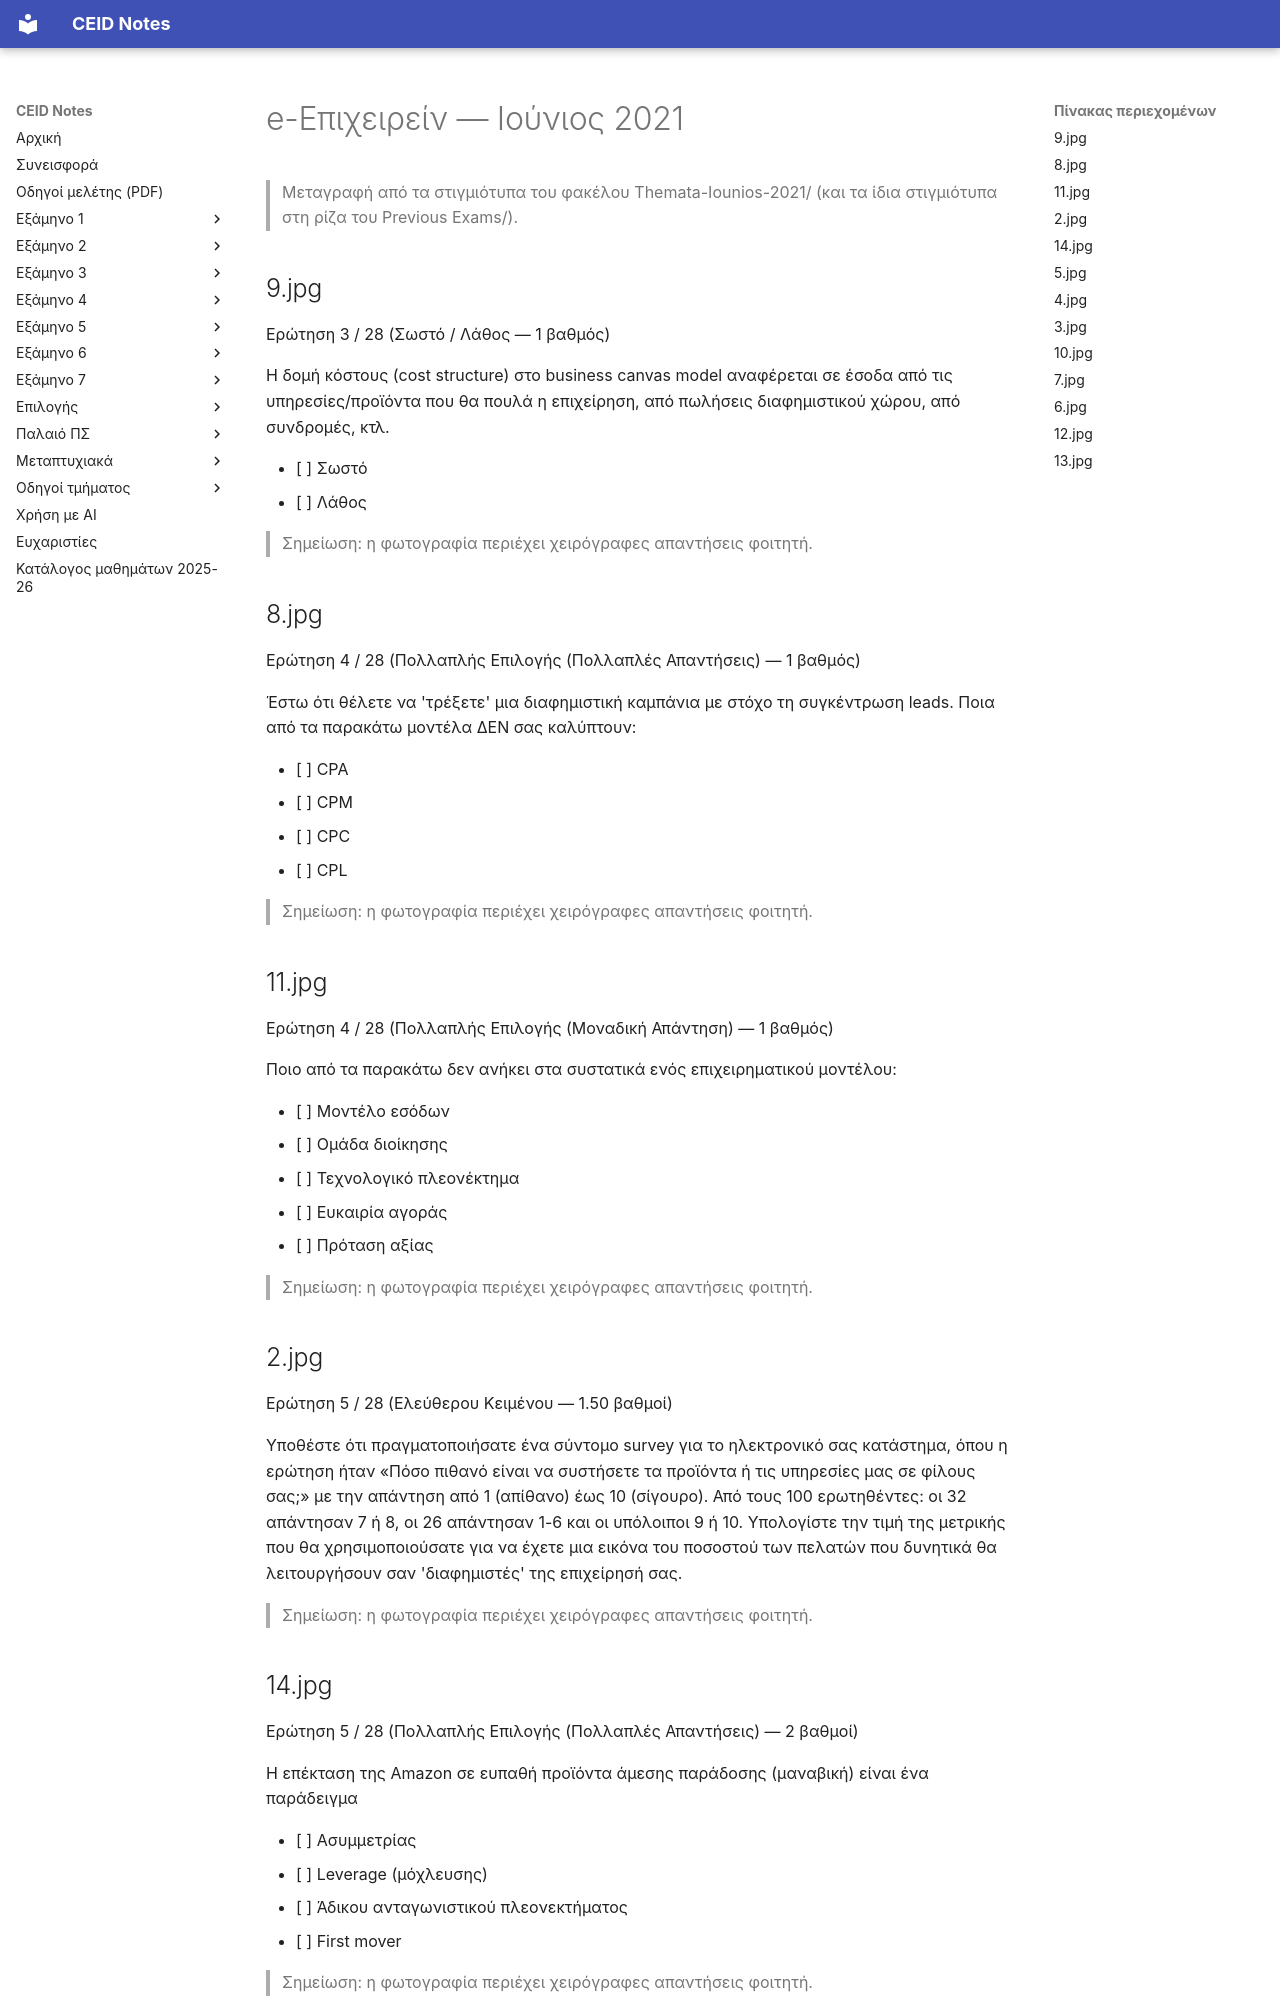

repository: kdngiorgos/ceid-notes · page: Electives (Μαθήματα Επιλογής)/Χειμερινά (Winter-Fall)/e-Επιχειρείν - CEID_ΝΕ584/Previous Exams/2021-06.html · generator: mkdocs

---
course: CEID_NE584
session: 2021-06
label: Ιούνιος 2021 — ηλεκτρονική εξέταση (28 ερωτήσεις, μερικές)
sources:
- Themata-Iounios-2021/9.jpg
- Themata-Iounios-2021/8.jpg
- Themata-Iounios-2021/11.jpg
- Themata-Iounios-2021/2.jpg
- Themata-Iounios-2021/14.jpg
- Themata-Iounios-2021/5.jpg
- Themata-Iounios-2021/4.jpg
- Themata-Iounios-2021/3.jpg
- Themata-Iounios-2021/10.jpg
- Themata-Iounios-2021/7.jpg
- Themata-Iounios-2021/6.jpg
- Themata-Iounios-2021/12.jpg
- Themata-Iounios-2021/13.jpg
- 8.jpg
- 12.jpg
- image.png
- Themata-Iounios-2021.zip
format: mixed
duration_min: null
notes: Οι φωτογραφίες είναι στιγμιότυπα ηλεκτρονικής εξέτασης με ερωτήσεις αριθμημένες «Ερώτηση N / 28». Λείπουν ερωτήσεις του συνόλου των 28. Η «Ερώτηση 4» και η «Ερώτηση 5» εμφανίζονται με διαφορετικό κείμενο σε διαφορετικά στιγμιότυπα· δεν διαχωρίστηκαν σε εκδόσεις. Οι ενδείξεις επιλογών φοιτητή στα στιγμιότυπα δεν μεταγράφονται.
transcription: partial
solutions: ai-unverified
---
# e-Επιχειρείν — Ιούνιος 2021

> Μεταγραφή από τα στιγμιότυπα του φακέλου Themata-Iounios-2021/ (και τα ίδια στιγμιότυπα στη ρίζα του Previous Exams/).

## 9.jpg

Ερώτηση 3 / 28 (Σωστό / Λάθος — 1 βαθμός)

Η δομή κόστους (cost structure) στο business canvas model αναφέρεται σε έσοδα από τις υπηρεσίες/προϊόντα που θα πουλά η επιχείρηση, από πωλήσεις διαφημιστικού χώρου, από συνδρομές, κτλ.

- [ ] Σωστό
- [ ] Λάθος

> Σημείωση: η φωτογραφία περιέχει χειρόγραφες απαντήσεις φοιτητή.

## 8.jpg

Ερώτηση 4 / 28 (Πολλαπλής Επιλογής (Πολλαπλές Απαντήσεις) — 1 βαθμός)

Έστω ότι θέλετε να 'τρέξετε' μια διαφημιστική καμπάνια με στόχο τη συγκέντρωση leads. Ποια από τα παρακάτω μοντέλα ΔΕΝ σας καλύπτουν:

- [ ] CPA
- [ ] CPM
- [ ] CPC
- [ ] CPL

> Σημείωση: η φωτογραφία περιέχει χειρόγραφες απαντήσεις φοιτητή.

## 11.jpg

Ερώτηση 4 / 28 (Πολλαπλής Επιλογής (Μοναδική Απάντηση) — 1 βαθμός)

Ποιο από τα παρακάτω δεν ανήκει στα συστατικά ενός επιχειρηματικού μοντέλου:

- [ ] Μοντέλο εσόδων
- [ ] Ομάδα διοίκησης
- [ ] Τεχνολογικό πλεονέκτημα
- [ ] Ευκαιρία αγοράς
- [ ] Πρόταση αξίας

> Σημείωση: η φωτογραφία περιέχει χειρόγραφες απαντήσεις φοιτητή.

## 2.jpg

Ερώτηση 5 / 28 (Ελεύθερου Κειμένου — 1.50 βαθμοί)

Υποθέστε ότι πραγματοποιήσατε ένα σύντομο survey για το ηλεκτρονικό σας κατάστημα, όπου η ερώτηση ήταν «Πόσο πιθανό είναι να συστήσετε τα προϊόντα ή τις υπηρεσίες μας σε φίλους σας;» με την απάντηση από 1 (απίθανο) έως 10 (σίγουρο). Από τους 100 ερωτηθέντες: οι 32 απάντησαν 7 ή 8, οι 26 απάντησαν 1-6 και οι υπόλοιποι 9 ή 10. Υπολογίστε την τιμή της μετρικής που θα χρησιμοποιούσατε για να έχετε μια εικόνα του ποσοστού των πελατών που δυνητικά θα λειτουργήσουν σαν 'διαφημιστές' της επιχείρησή σας.

> Σημείωση: η φωτογραφία περιέχει χειρόγραφες απαντήσεις φοιτητή.

## 14.jpg

Ερώτηση 5 / 28 (Πολλαπλής Επιλογής (Πολλαπλές Απαντήσεις) — 2 βαθμοί)

Η επέκταση της Amazon σε ευπαθή προϊόντα άμεσης παράδοσης (μαναβική) είναι ένα παράδειγμα

- [ ] Ασυμμετρίας
- [ ] Leverage (μόχλευσης)
- [ ] Άδικου ανταγωνιστικού πλεονεκτήματος
- [ ] First mover

> Σημείωση: η φωτογραφία περιέχει χειρόγραφες απαντήσεις φοιτητή.
